pico-8 play session: no input (idle), after a click and taps of 🅾, ❎, 🅾+❎, 🅾 in the second before t = 0

[t = 1 s] idle ~1s (no d-pad/buttons)
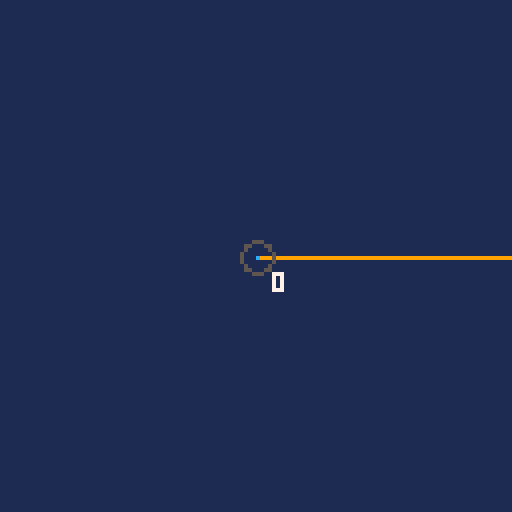

pico-8 cartridge
version 18
__lua__

function _init()
  poke(0x5f2d, 1)
  mouse_x = 0
  mouse_y = 0
  camera(-64, -64)
  positive_x = make_vector(64, 0)
end

function _update60()
  mouse_x = stat(32) - 64
  mouse_y = stat(33) - 64
  local mouse = make_vector(mouse_x, mouse_y)
  angle = vector_angle_between(positive_x, mouse)
end

function _draw()
  cls(1)
  line(0, 0, positive_x.x, positive_x.y, 9)
  line(0, 0, mouse_x, mouse_y, 12)
  circ(mouse_x, mouse_y, 4, 5)
  print(angle, 4, 4, 7)
end

-->8

-- From:
-- https://www.lexaloffle.com/bbs/?pid=52433
-- http://developer.download.nvidia.com/cg/acos.html
function acos(x)
  local negate = (x < 0 and 1.0 or 0.0)
  x = abs(x)
  local ret = -0.0187293
  ret *= x
  ret += 0.0742610
  ret *= x
  ret -= 0.2121144
  ret *= x
  ret += 1.5707288
  ret *= sqrt(1.0 - x)
  ret -= 2 * negate * ret
  ret = negate * 3.14159265358979 + ret
  return ret / (2 * 3.14159265358979) -- map to [0, 1)
end

-->8

function vector_div(v, n)
  return make_vector(v.x / n, v.y / n)
end

function vector_sub(a, b)
  return make_vector(a.x - b.x, a.y - b.y)
end

function vector_angle_between(a, b)
  return acos(vector_dot(a, b) / (a:mag() * b:mag()))
end

function vector_dot(v1, v2)
  return v1.x * v2.x + v1.y * v2.y
end

function make_vector(x, y)
  return {
    x = x,
    y = y,
    add = function (self, other)
      self.x += other.x
      self.y += other.y
    end,
    sub = function (self, other)
      self.x -= other.x
      self.y -= other.y
    end,
    mult = function (self, amt)
      self.x *= amt
      self.y *= amt
    end,
    mag = function (self)
      return sqrt(self:mag_sq())
    end,
    mag_sq = function (self)
      return self.x ^ 2 + self.y ^ 2
    end,
    normalize = function (self)
      local m = self:mag()
      if (m == 0) m = 0.01 -- bandaid
      self.x /= m
      self.y /= m
    end,
    set_mag = function (self, amt)
      self:normalize()
      self:mult(amt)
    end,
    limit = function (self, amt)
      if (self:mag() > amt) then
        self:normalize()
        self:mult(amt)
      end
    end,
    get = function (self)
      return make_vector(self.x, self.y)
    end
  }
end
